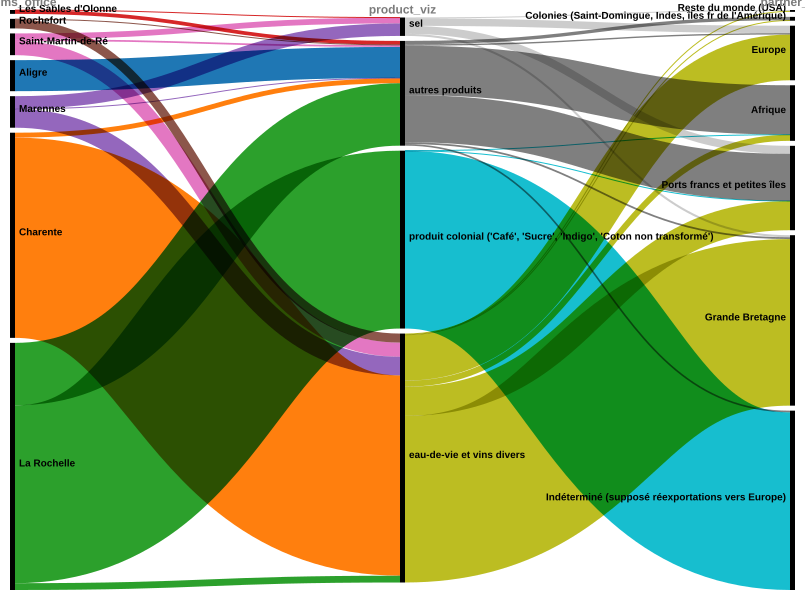

The data file committed next to this chart (first rows):
line_number, source_type, year, customs_region, partner, partner_orthographic, export_import, product, product_orthographic, value, quantity, quantity_unit, quantity_unit_orthographic, value_per_unit, yearstr, customs_region_source, customs_office, origin_source, width_in_line, value_part_of_bundle, filepath, source, sheet, value_total
1, National toutes directions partenaires m…, 1789, La Rochelle, Petites iles, Petites Îles, Exports, Bestiaux beuf, bestiaux bœuf, 15120, 84, pièces, pièces, 180, 1789, La Rochelle, Les Sables d'Olonne, Poitou, , , sources/National toutes directions parte…, AN F12 1666, 3, 
2, National toutes directions partenaires m…, 1789, La Rochelle, Petites iles, Petites Îles, Exports, Cochons, cochon, 19944, 277, pièces, pièces, 72, 1789, La Rochelle, Les Sables d'Olonne, Poitou, , , sources/National toutes directions parte…, AN F12 1666, 3, 
3, National toutes directions partenaires m…, 1789, La Rochelle, Petites iles, Petites Îles, Exports, Chevaux, chevaux, 1800, 18, pièces, pièces, 100, 1789, La Rochelle, Les Sables d'Olonne, Poitou, , , sources/National toutes directions parte…, AN F12 1666, 3, 
4, National toutes directions partenaires m…, 1789, La Rochelle, Petites iles, Petites Îles, Exports, Mouton, moutons, 6000, 1000, pièces, pièces, 6, 1789, La Rochelle, Les Sables d'Olonne, Poitou, , , sources/National toutes directions parte…, AN F12 1666, 3, 
5, National toutes directions partenaires m…, 1789, La Rochelle, Petites iles, Petites Îles, Exports, Vaches, vaches, 38880, 324, pièces, pièces, 120, 1789, La Rochelle, Les Sables d'Olonne, Poitou, , , sources/National toutes directions parte…, AN F12 1666, 3, 
6, National toutes directions partenaires m…, 1789, La Rochelle, Petites iles, Petites Îles, Exports, Veaux, veaux, 6500, 260, pièces, pièces, 25, 1789, La Rochelle, Les Sables d'Olonne, Poitou, , , sources/National toutes directions parte…, AN F12 1666, 3, 
6, National toutes directions partenaires m…, 1789, La Rochelle, Étranger, Étranger, Exports, Caffé, café, 2622875, 2497979, livres, livres, 1.05, 1789, La Rochelle, La Rochelle, Colonies françaises de l'Amérique, , 0, sources/National toutes directions parte…, ANOM Col F 2B 14 (tableau 5), 4, 72802000
7, National toutes directions partenaires m…, 1789, La Rochelle, Petites iles, Petites Îles, Exports, Beurre, beurre, 477, 795, livres, livres, 0.6, 1789, La Rochelle, Les Sables d'Olonne, Poitou, , , sources/National toutes directions parte…, AN F12 1666, 3, 
8, National toutes directions partenaires m…, 1789, La Rochelle, Petites iles, Petites Îles, Exports, Bois à bruler, bois à brûler, 800, , , unité manquante, , 1789, La Rochelle, Les Sables d'Olonne, Poitou, , , sources/National toutes directions parte…, AN F12 1666, 3, 
9, National toutes directions partenaires m…, 1789, La Rochelle, Petites iles, Petites Îles, Exports, Bois de construction, bois de construction, 1603, , , unité manquante, , 1789, La Rochelle, Les Sables d'Olonne, Poitou, , , sources/National toutes directions parte…, AN F12 1666, 3, 
10, National toutes directions partenaires m…, 1789, La Rochelle, Petites iles, Petites Îles, Exports, Chanvre, chanvre, 250, 500, livres, livres, .5, 1789, La Rochelle, Les Sables d'Olonne, Poitou, , , sources/National toutes directions parte…, AN F12 1666, 3, 
11, National toutes directions partenaires m…, 1789, La Rochelle, Petites iles, Petites Îles, Exports, Charbon de bois, charbon de bois, 783, , , unité manquante, , 1789, La Rochelle, Les Sables d'Olonne, Poitou, , , sources/National toutes directions parte…, AN F12 1666, 3, 
12, National toutes directions partenaires m…, 1789, La Rochelle, Petites iles, Petites Îles, Exports, Grains comestibles froment, grains comestibles froment, 864, 8640, livres, livres, .1, 1789, La Rochelle, Les Sables d'Olonne, Poitou, , , sources/National toutes directions parte…, AN F12 1666, 3, 
13, National toutes directions partenaires m…, 1789, La Rochelle, Petites iles, Petites Îles, Exports, Orge, orge, 210, 2800, livres, livres, 0.075, 1789, La Rochelle, Les Sables d'Olonne, Poitou, , , sources/National toutes directions parte…, AN F12 1666, 3, 
14, National toutes directions partenaires m…, 1789, La Rochelle, Petites iles, Petites Îles, Exports, Futailles, futailles, 384, 96, pièces, pièces, 4, 1789, La Rochelle, Les Sables d'Olonne, Poitou, , , sources/National toutes directions parte…, AN F12 1666, 3, 
15, National toutes directions partenaires m…, 1789, La Rochelle, Petites iles, Petites Îles, Exports, Legumes divers, légumes divers, 554, , , unité manquante, , 1789, La Rochelle, Les Sables d'Olonne, Poitou, , , sources/National toutes directions parte…, AN F12 1666, 3, 
16, National toutes directions partenaires m…, 1789, La Rochelle, Petites iles, Petites Îles, Exports, Feves blanches, fèves blanches, 5700, 52800, livres, livres, 0.108, 1789, La Rochelle, Les Sables d'Olonne, Poitou, , , sources/National toutes directions parte…, AN F12 1666, 3, 
17, National toutes directions partenaires m…, 1789, La Rochelle, Petites iles, Petites Îles, Exports, Oignon, oignons, 1673, 3347, bottes, bottes, 0.4999, 1789, La Rochelle, Les Sables d'Olonne, Poitou, , , sources/National toutes directions parte…, AN F12 1666, 3, 
17, National toutes directions partenaires m…, 1789, La Rochelle, Étranger, Étranger, Exports, Coton, coton, 5984, 3861, livres, livres, 1.55, 1789, La Rochelle, La Rochelle, Colonies françaises de l'Amérique, , 0, sources/National toutes directions parte…, ANOM Col F 2B 14 (tableau 5), 4, 8494506
18, National toutes directions partenaires m…, 1789, La Rochelle, Petites iles, Petites Îles, Exports, Marchandises à la valeur, marchandises à la valeur, 1010, , , unité manquante, , 1789, La Rochelle, Les Sables d'Olonne, Poitou, , , sources/National toutes directions parte…, AN F12 1666, 3, 
19, National toutes directions partenaires m…, 1789, La Rochelle, Petites iles, Petites Îles, Exports, Poterie de terre, poterie de terre, 223, , , unité manquante, , 1789, La Rochelle, Les Sables d'Olonne, Poitou, , , sources/National toutes directions parte…, AN F12 1666, 3, 
20, National toutes directions partenaires m…, 1789, La Rochelle, Petites iles, Petites Îles, Exports, Poisson salé, poisson salé, 128, , , unité manquante, , 1789, La Rochelle, Les Sables d'Olonne, Pêches Françaises, , , sources/National toutes directions parte…, AN F12 1666, 3, 
21, National toutes directions partenaires m…, 1789, La Rochelle, Petites iles, Petites Îles, Exports, Morue verte, morue verte, 2020, , , unité manquante, , 1789, La Rochelle, Les Sables d'Olonne, Pêches Françaises, , , sources/National toutes directions parte…, AN F12 1666, 3, 
22, National toutes directions partenaires m…, 1789, La Rochelle, Petites iles, Petites Îles, Exports, Toille coutis, toile coutil, 838.8, 466, aunes, aunes, 1.8, 1789, La Rochelle, Les Sables d'Olonne, Poitou, , , sources/National toutes directions parte…, AN F12 1666, 3, 
23, National toutes directions partenaires m…, 1789, La Rochelle, Petites iles, Petites Îles, Exports, Toille ecrue, toile écrue, 848.7, 369, aunes, aunes, 2.3, 1789, La Rochelle, Les Sables d'Olonne, Poitou, , , sources/National toutes directions parte…, AN F12 1666, 3, 
24, National toutes directions partenaires m…, 1789, La Rochelle, Bayonne, Bayonne, Exports, Sel, sel, 3379, 675875, livres, livres, 0.005, 1789, La Rochelle, Les Sables d'Olonne, Aunis, , , sources/National toutes directions parte…, AN F12 1666, 3, 
25, National toutes directions partenaires m…, 1789, La Rochelle, Petites iles, Petites Îles, Exports, Sel, sel, 350.1, 70025, livres, livres, 0.005, 1789, La Rochelle, Les Sables d'Olonne, Poitou, , , sources/National toutes directions parte…, AN F12 1666, 3, 
26, National toutes directions partenaires m…, 1789, La Rochelle, Étranger, Étranger, Exports, Indigo, indigo, 262275, 27608, livres, livres, 9.5, 1789, La Rochelle, La Rochelle, Colonies françaises de l'Amérique, , 0, sources/National toutes directions parte…, ANOM Col F 2B 14 (tableau 5), 4, 6678970
26, National toutes directions partenaires m…, 1789, La Rochelle, Petites iles, Petites Îles, Exports, Volaille, volailles, 187, , , unité manquante, , 1789, La Rochelle, Les Sables d'Olonne, Poitou, , , sources/National toutes directions parte…, AN F12 1666, 3, 
27, National toutes directions partenaires m…, 1789, La Rochelle, Petites iles, Petites Îles, Exports, Cheval, chevaux, 120, 1, pièces, pièces, 120, 1789, La Rochelle, Aligre, Poitou, , , sources/National toutes directions parte…, AN F12 1666, 5, 
28, National toutes directions partenaires m…, 1789, La Rochelle, Petites iles, Petites Îles, Exports, Cochons, cochon, 420, 14, pièces, pièces, 30, 1789, La Rochelle, Aligre, Poitou, , , sources/National toutes directions parte…, AN F12 1666, 5, 
29, National toutes directions partenaires m…, 1789, La Rochelle, Petites iles, Petites Îles, Exports, Mouton, moutons, 480, 32, pièces, pièces, 15, 1789, La Rochelle, Aligre, Poitou, , , sources/National toutes directions parte…, AN F12 1666, 5, 
30, National toutes directions partenaires m…, 1789, La Rochelle, Petites iles, Petites Îles, Exports, Veaux, veaux, 180, 12, pièces, pièces, 15, 1789, La Rochelle, Aligre, Poitou, , , sources/National toutes directions parte…, AN F12 1666, 5, 
31, National toutes directions partenaires m…, 1789, La Rochelle, Petites iles, Petites Îles, Exports, Vaches, vaches, 600, 5, livres, livres, 120, 1789, La Rochelle, Aligre, Poitou, , , sources/National toutes directions parte…, AN F12 1666, 5, 
32, National toutes directions partenaires m…, 1789, La Rochelle, Petites iles, Petites Îles, Exports, Beurre, beurre, 553.5, 738, livres, livres, .75, 1789, La Rochelle, Aligre, Aunis, , , sources/National toutes directions parte…, AN F12 1666, 5, 
33, National toutes directions partenaires m…, 1789, La Rochelle, Étranger, Étranger, Exports, Rocou, rocou, 3714, 4127, livres, livres, 0.8999, 1789, La Rochelle, La Rochelle, Colonies françaises de l'Amérique, , 0, sources/National toutes directions parte…, ANOM Col F 2B 14 (tableau 5), 4, 66239
33, National toutes directions partenaires m…, 1789, La Rochelle, Petites iles, Petites Îles, Exports, Bois à bruler, bois à brûler, 126817, , , unité manquante, , 1789, La Rochelle, Aligre, Poitou, , , sources/National toutes directions parte…, AN F12 1666, 5, 
34, National toutes directions partenaires m…, 1789, La Rochelle, Petites iles, Petites Îles, Exports, Bois et écorce de chene et de frêne, bois et écorce de chêne et de frêne, 2747, , , unité manquante, , 1789, La Rochelle, Aligre, Poitou, , , sources/National toutes directions parte…, AN F12 1666, 5, 
35, National toutes directions partenaires m…, 1789, La Rochelle, Petites iles, Petites Îles, Exports, Bois en perches, bois en perches, 164, 1276, pièces, pièces, 0.1285, 1789, La Rochelle, Aligre, Poitou, , , sources/National toutes directions parte…, AN F12 1666, 5, 
36, National toutes directions partenaires m…, 1789, La Rochelle, Petites iles, Petites Îles, Exports, Bois en lattes, bois en lattes, 138, 11500, pièces, pièces, .012, 1789, La Rochelle, Aligre, Poitou, , , sources/National toutes directions parte…, AN F12 1666, 5, 
37, National toutes directions partenaires m…, 1789, La Rochelle, Petites iles, Petites Îles, Exports, Bois de menuiserie, bois de menuiserie, 351, , , unité manquante, , 1789, La Rochelle, Aligre, Poitou, , , sources/National toutes directions parte…, AN F12 1666, 5, 
38, National toutes directions partenaires m…, 1789, La Rochelle, Petites iles, Petites Îles, Exports, Bois en cercles, bois en cercles, 1065, 23660, pièces, pièces, 0.04501, 1789, La Rochelle, Aligre, Poitou, , , sources/National toutes directions parte…, AN F12 1666, 5, 
38, National toutes directions partenaires m…, 1789, La Rochelle, Étranger, Étranger, Exports, Sucre brut, sucre brut, 193563, 450149, livres, livres, 0.43, 1789, La Rochelle, La Rochelle, Colonies françaises de l'Amérique, , 0, sources/National toutes directions parte…, ANOM Col F 2B 14 (tableau 5), 4, 22002676
39, National toutes directions partenaires m…, 1789, La Rochelle, Petites iles, Petites Îles, Exports, Bois feuillard, bois feuillards, 16985, 530774, pièces, pièces, 0.032, 1789, La Rochelle, Aligre, Poitou, , , sources/National toutes directions parte…, AN F12 1666, 5, 
40, National toutes directions partenaires m…, 1789, La Rochelle, Petites iles, Petites Îles, Exports, Bois merrain, bois merrains, 10984, 43934, pièces, pièces, .25, 1789, La Rochelle, Aligre, Poitou, , , sources/National toutes directions parte…, AN F12 1666, 5, 
41, National toutes directions partenaires m…, 1789, La Rochelle, Petites iles, Petites Îles, Exports, Bois osier, bois osier, 402, , , unité manquante, , 1789, La Rochelle, Aligre, Poitou, , , sources/National toutes directions parte…, AN F12 1666, 5, 
42, National toutes directions partenaires m…, 1789, La Rochelle, Petites iles, Petites Îles, Exports, Bray, brai, 102.5, 1025, livres, livres, .1, 1789, La Rochelle, Aligre, Poitou, , , sources/National toutes directions parte…, AN F12 1666, 5, 
43, National toutes directions partenaires m…, 1789, La Rochelle, Petites iles, Petites Îles, Exports, Chanvre en masse, chanvre en masses, 12226, 30565, livres, livres, 0.4, 1789, La Rochelle, Aligre, Poitou, , , sources/National toutes directions parte…, AN F12 1666, 5, 
44, National toutes directions partenaires m…, 1789, La Rochelle, Petites iles, Petites Îles, Exports, Chaux, chaux, 242, 11, tonneaux, tonneaux, 22, 1789, La Rochelle, Aligre, Poitou, , , sources/National toutes directions parte…, AN F12 1666, 5, 
44, National toutes directions partenaires m…, 1789, La Rochelle, Étranger, Étranger, Exports, Sucre raffiné, sucre raffiné, 1273150, 1273150, livres, livres, 1, 1789, La Rochelle, La Rochelle, Colonies françaises de l'Amérique, , 0, sources/National toutes directions parte…, ANOM Col F 2B 14 (tableau 5), 4, 3528423
45, National toutes directions partenaires m…, 1789, La Rochelle, Petites iles, Petites Îles, Exports, Cire blanche, cire blanche, 595, 238, livres, livres, 2.5, 1789, La Rochelle, Aligre, Poitou, , , sources/National toutes directions parte…, AN F12 1666, 5, 
46, National toutes directions partenaires m…, 1789, La Rochelle, Petites iles, Petites Îles, Exports, Cordages, cordage, 396, 792, livres, livres, .5, 1789, La Rochelle, Aligre, Aunis, , , sources/National toutes directions parte…, AN F12 1666, 5, 
47, National toutes directions partenaires m…, 1789, La Rochelle, Petites iles, Petites Îles, Exports, Draperie petite, draperie petite, 586, 293, aunes, aunes, 2, 1789, La Rochelle, Aligre, Poitou, , , sources/National toutes directions parte…, AN F12 1666, 5, 
48, National toutes directions partenaires m…, 1789, La Rochelle, Petites iles, Petites Îles, Exports, Degras d'huille, dégras d'huile, 150, 500, livres, livres, 0.3, 1789, La Rochelle, Aligre, Poitou, , , sources/National toutes directions parte…, AN F12 1666, 5, 
49, National toutes directions partenaires m…, 1789, La Rochelle, Petites iles, Petites Îles, Exports, Etoffe fil et laine, étoffe fil et laine, 330, 132, aunes, aunes, 2.5, 1789, La Rochelle, Aligre, Poitou, , , sources/National toutes directions parte…, AN F12 1666, 5, 
50, National toutes directions partenaires m…, 1789, La Rochelle, Étranger, Étranger, Exports, Sucre terré, sucre terré, 730943, 1178942, livres, livres, 0.62, 1789, La Rochelle, La Rochelle, Colonies françaises de l'Amérique, , 0, sources/National toutes directions parte…, ANOM Col F 2B 14 (tableau 5), 4, 44248772
50, National toutes directions partenaires m…, 1789, La Rochelle, Petites iles, Petites Îles, Exports, Etoupes, étoupes, 469, 2345, livres, livres, .2, 1789, La Rochelle, Aligre, Poitou, , , sources/National toutes directions parte…, AN F12 1666, 5, 
51, National toutes directions partenaires m…, 1789, La Rochelle, Petites iles, Petites Îles, Exports, Farine, farine, 227278, 909110, livres, livres, .25, 1789, La Rochelle, Aligre, Poitou, , , sources/National toutes directions parte…, AN F12 1666, 5, 
52, National toutes directions partenaires m…, 1789, La Rochelle, Petites iles, Petites Îles, Exports, Fayence, faïence, 135, , , unité manquante, , 1789, La Rochelle, Aligre, Aunis, , , sources/National toutes directions parte…, AN F12 1666, 5, 
53, National toutes directions partenaires m…, 1789, La Rochelle, Petites iles, Petites Îles, Exports, Fer ouvré, fer ouvré, 110, , , unité manquante, , 1789, La Rochelle, Aligre, Aunis, , , sources/National toutes directions parte…, AN F12 1666, 5, 
... 514 more rows
